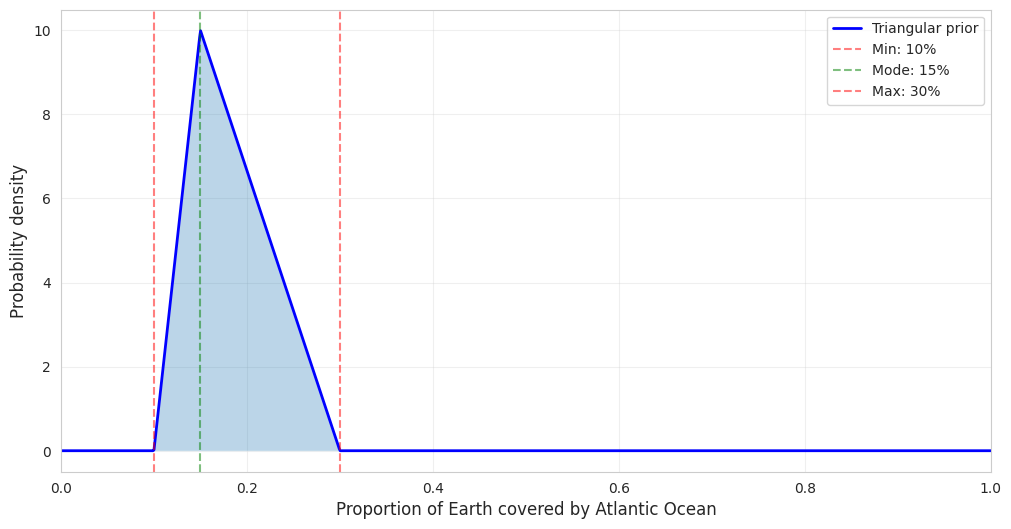
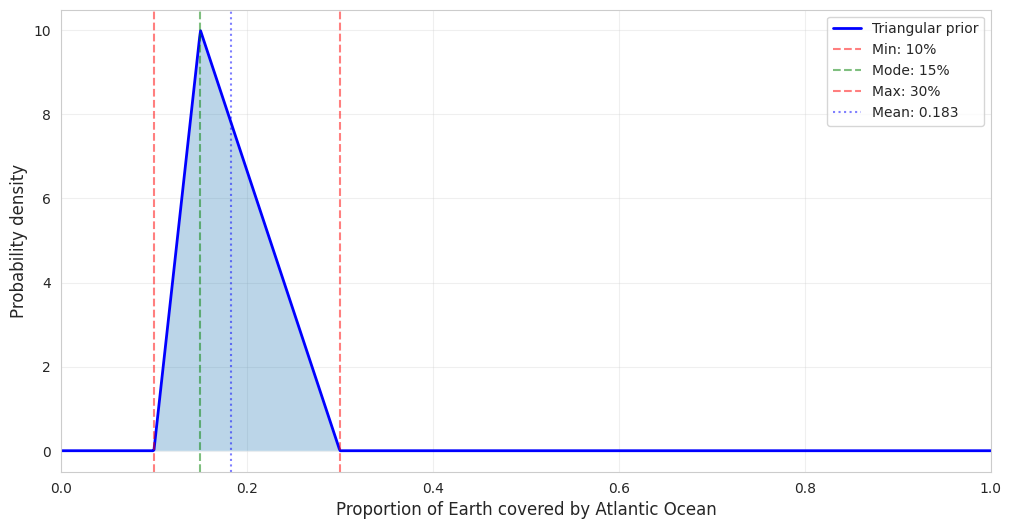
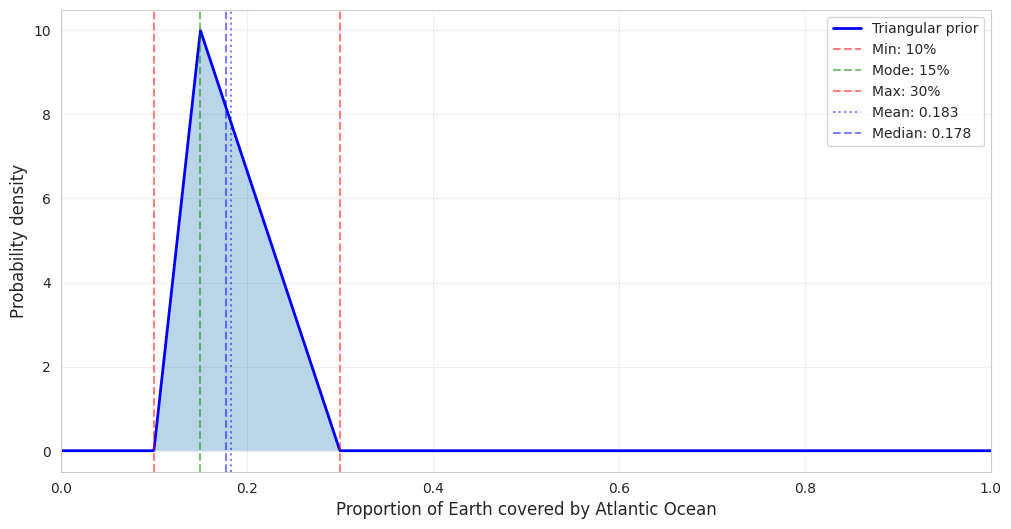
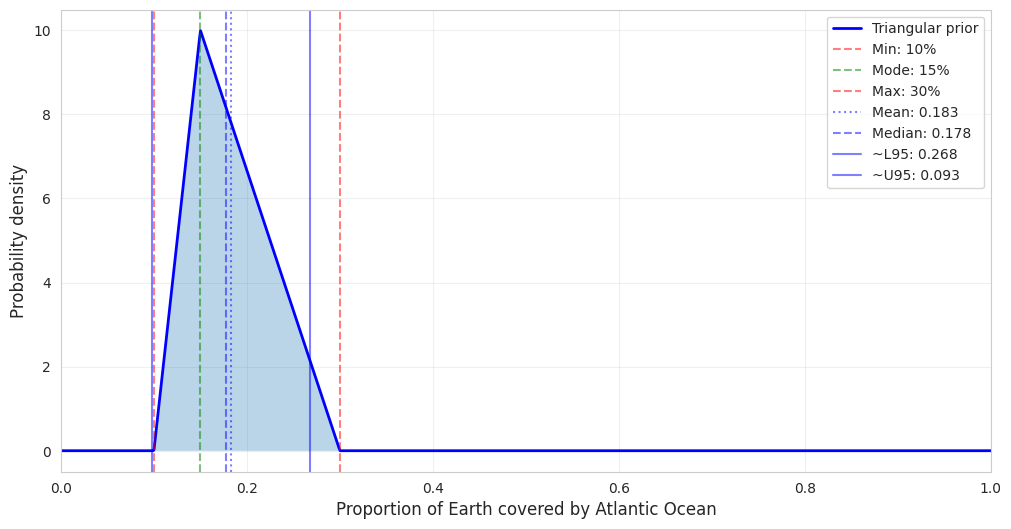
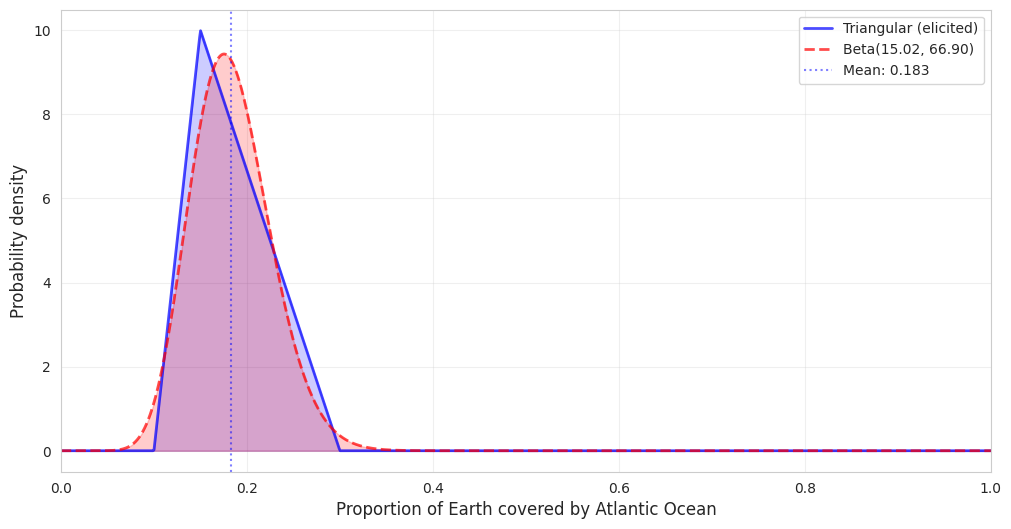

Recreate these plots in Python, in order. (Note: this script raises an exception after producing the figures.)
# Import packages
%matplotlib inline
from matplotlib import pyplot as plt
import pandas as pd
import numpy as np
import seaborn as sns
from scipy import stats
import scipy as sp
from scipy.optimize import minimize
import warnings
warnings.filterwarnings('ignore')

# Set style
sns.set_style('whitegrid')
plt.rcParams['figure.figsize'] = (10, 6)

# Elicited parameters from our hypothetical person
min_val = 0.10  # 10% minimum
mode_val = 0.15  # 15% most likely
max_val = 0.30  # 30% maximum

# The triangular distribution in scipy needs the mode scaled between 0 and 1
# c = (mode - min) / (max - min)
c_param = (mode_val - min_val) / (max_val - min_val)

# Create the triangular distribution
tri_dist = stats.triang(c=c_param, loc=min_val, scale=max_val - min_val)

print(f"Elicited prior for Atlantic Ocean coverage:")
print(f"  Minimum: {min_val*100:.0f}%")
print(f"  Mode:    {mode_val*100:.0f}%")
print(f"  Maximum: {max_val*100:.0f}%")
print(f"\nTriangular distribution parameters:")
print(f"  c = {c_param:.3f}, loc = {min_val:.2f}, scale = {max_val - min_val:.2f}")

# Visualize the elicited prior
x = np.linspace(0, 1, 1000)
y = tri_dist.pdf(x)

plt.figure(figsize=(12, 6))
plt.plot(x, y, 'b-', linewidth=2, label='Triangular prior')
plt.axvline(min_val, color='red', linestyle='--', alpha=0.5, label=f'Min: {min_val*100:.0f}%')
plt.axvline(mode_val, color='green', linestyle='--', alpha=0.5, label=f'Mode: {mode_val*100:.0f}%')
plt.axvline(max_val, color='red', linestyle='--', alpha=0.5, label=f'Max: {max_val*100:.0f}%')
plt.fill_between(x, y, alpha=0.3)
plt.xlabel('Proportion of Earth covered by Atlantic Ocean', fontsize=12)
plt.ylabel('Probability density', fontsize=12)
#plt.title('Elicited Prior: Triangular Distribution', fontsize=14)
plt.legend(fontsize=10)
plt.xlim(0, 1)
plt.grid(alpha=0.3)
plt.savefig('triangular.jpg',dpi=300);

# Summary statistics of our elicited prior
tri_mean = tri_dist.mean()
tri_std = tri_dist.std()
tri_median = tri_dist.median()

print(f"Summary statistics of triangular prior:")
print(f"  Mean:   {tri_mean:.3f} ({tri_mean*100:.1f}%)")
print(f"  Median: {tri_median:.3f} ({tri_median*100:.1f}%)")
print(f"  Std:    {tri_std:.3f} ({tri_std*100:.1f}%)")
print(f"\nNote: For triangular distributions, the mean is (a + b + c)/3")
print(f"      Calculated: ({min_val:.2f} + {max_val:.2f} + {mode_val:.2f})/3 = {(min_val + max_val + mode_val)/3:.3f}")

# Visualize the elicited prior
x = np.linspace(0, 1, 1000)
y = tri_dist.pdf(x)

plt.figure(figsize=(12, 6))
plt.plot(x, y, 'b-', linewidth=2, label='Triangular prior')
plt.axvline(min_val, color='red', linestyle='--', alpha=0.5, label=f'Min: {min_val*100:.0f}%')
plt.axvline(mode_val, color='green', linestyle='--', alpha=0.5, label=f'Mode: {mode_val*100:.0f}%')
plt.axvline(max_val, color='red', linestyle='--', alpha=0.5, label=f'Max: {max_val*100:.0f}%')
plt.axvline(tri_mean, color='blue', linestyle=':', alpha=0.5, label=f'Mean: {tri_mean:.3f}')
plt.fill_between(x, y, alpha=0.3)
plt.xlabel('Proportion of Earth covered by Atlantic Ocean', fontsize=12)
plt.ylabel('Probability density', fontsize=12)
#plt.title('Elicited Prior: Triangular Distribution', fontsize=14)
plt.legend(fontsize=10)
plt.xlim(0, 1)
plt.grid(alpha=0.3)
plt.savefig('triangular2.jpg',dpi=300);

# Visualize the elicited prior
x = np.linspace(0, 1, 1000)
y = tri_dist.pdf(x)

plt.figure(figsize=(12, 6))
plt.plot(x, y, 'b-', linewidth=2, label='Triangular prior')
plt.axvline(min_val, color='red', linestyle='--', alpha=0.5, label=f'Min: {min_val*100:.0f}%')
plt.axvline(mode_val, color='green', linestyle='--', alpha=0.5, label=f'Mode: {mode_val*100:.0f}%')
plt.axvline(max_val, color='red', linestyle='--', alpha=0.5, label=f'Max: {max_val*100:.0f}%')
plt.axvline(tri_mean, color='blue', linestyle=':', alpha=0.5, label=f'Mean: {tri_mean:.3f}')
plt.axvline(tri_median, color='blue', linestyle='--', alpha=0.5, label=f'Median: {tri_median:.3f}')
plt.fill_between(x, y, alpha=0.3)
plt.xlabel('Proportion of Earth covered by Atlantic Ocean', fontsize=12)
plt.ylabel('Probability density', fontsize=12)
#plt.title('Elicited Prior: Triangular Distribution', fontsize=14)
plt.legend(fontsize=10)
plt.xlim(0, 1)
plt.grid(alpha=0.3)
plt.savefig('triangular3.jpg',dpi=300);

# Visualize the elicited prior
x = np.linspace(0, 1, 1000)
y = tri_dist.pdf(x)

plt.figure(figsize=(12, 6))
plt.plot(x, y, 'b-', linewidth=2, label='Triangular prior')
plt.axvline(min_val, color='red', linestyle='--', alpha=0.5, label=f'Min: {min_val*100:.0f}%')
plt.axvline(mode_val, color='green', linestyle='--', alpha=0.5, label=f'Mode: {mode_val*100:.0f}%')
plt.axvline(max_val, color='red', linestyle='--', alpha=0.5, label=f'Max: {max_val*100:.0f}%')
plt.axvline(tri_mean, color='blue', linestyle=':', alpha=0.5, label=f'Mean: {tri_mean:.3f}')
plt.axvline(tri_median, color='blue', linestyle='--', alpha=0.5, label=f'Median: {tri_median:.3f}')
plt.axvline(tri_mean+2*tri_std, color='blue', linestyle='-', alpha=0.5, label=f'~L95: {tri_mean+2*tri_std:.3f}')
plt.axvline(tri_mean-2*tri_std, color='blue', linestyle='-', alpha=0.5, label=f'~U95: {tri_median-2*tri_std:.3f}')
plt.fill_between(x, y, alpha=0.3)
plt.xlabel('Proportion of Earth covered by Atlantic Ocean', fontsize=12)
plt.ylabel('Probability density', fontsize=12)
#plt.title('Elicited Prior: Triangular Distribution', fontsize=14)
plt.legend(fontsize=10)
plt.xlim(0, 1)
plt.grid(alpha=0.3)
plt.savefig('triangular4.jpg',dpi=300);

# Method of moments: match mean and variance
# For Beta(α, β): mean = α/(α+β), var = αβ/[(α+β)²(α+β+1)]

def beta_params_from_moments(mean, var):
    """
    Convert mean and variance to Beta distribution parameters.
    
    Parameters:
    mean: float, mean of the distribution (between 0 and 1)
    var: float, variance of the distribution
    
    Returns:
    alpha, beta: shape parameters for Beta distribution
    """
    # From the formulas:
    # mean = α/(α+β)
    # var = αβ/[(α+β)²(α+β+1)]
    # We can derive:
    common = mean * (1 - mean) / var - 1
    alpha = mean * common
    beta = (1 - mean) * common
    return alpha, beta

# Get Beta parameters matching our triangular prior
alpha, beta = beta_params_from_moments(tri_mean, tri_std**2)

print(f"Beta distribution parameters matching triangular prior:")
print(f"  α (alpha) = {alpha:.3f}")
print(f"  β (beta)  = {beta:.3f}")

# Create the Beta distribution
beta_dist = stats.beta(alpha, beta)

# Verify the match
beta_mean = beta_dist.mean()
beta_std = beta_dist.std()

print(f"\nVerification:")
print(f"  Beta mean: {beta_mean:.3f} (Triangular mean: {tri_mean:.3f})")
print(f"  Beta std:  {beta_std:.3f} (Triangular std: {tri_std:.3f})")

# Compare the distributions
x = np.linspace(0, 1, 1000)
y_tri = tri_dist.pdf(x)
y_beta = beta_dist.pdf(x)

plt.figure(figsize=(12, 6))
plt.plot(x, y_tri, 'b-', linewidth=2, alpha=0.7, label='Triangular (elicited)')
plt.plot(x, y_beta, 'r--', linewidth=2, alpha=0.7, label=f'Beta({alpha:.2f}, {beta:.2f})')
plt.fill_between(x, y_tri, alpha=0.2, color='blue')
plt.fill_between(x, y_beta, alpha=0.2, color='red')
plt.axvline(tri_mean, color='blue', linestyle=':', alpha=0.5, label=f'Mean: {tri_mean:.3f}')
plt.xlabel('Proportion of Earth covered by Atlantic Ocean', fontsize=12)
plt.ylabel('Probability density', fontsize=12)
#plt.title('Triangular vs Beta Distribution', fontsize=14)
plt.legend(fontsize=10)
plt.xlim(0, 1)
plt.grid(alpha=0.3)
plt.savefig('triangular_beta.jpg',dpi=300);

# ========== EDIT THESE VALUES ==========
# Each row is [minimum, mode, maximum] for one person's belief
# Values should be between 0 and 1 (proportions, not percentages)

elicitations = np.array([
    # Person   Min    Mode   Max
    [0.15, 0.30, 0.60],  # Person 1: Very uncertain, wide range
    [0.25, 0.35, 0.45],  # Person 2: More confident, narrower range
    [0.30, 0.45, 0.60],  # Person 3: Thinks it's quite large
    [0.20, 0.25, 0.35],  # Person 4: Conservative, lower estimate
    [0.25, 0.33, 0.50],  # Person 5: Moderate uncertainty
    [0.30, 0.40, 0.55],  # Person 6: Higher estimate
    [0.18, 0.28, 0.40],  # Person 7: Lower estimate
    [0.26, 0.30, 0.36],  # Person 8: Very confident, tight range
    [0.20, 0.35, 0.55],  # Person 9: Wide uncertainty
    [0.24, 0.32, 0.42],  # Person 10: Moderate confidence
])

# ========================================

# Create triangular distributions for each person
individual_dists = []

for i, (min_val, mode_val, max_val) in enumerate(elicitations):
    c = (mode_val - min_val) / (max_val - min_val)
    dist = stats.triang(c=c, loc=min_val, scale=max_val - min_val)
    individual_dists.append(dist)

print(f"Created {len(individual_dists)} triangular distributions")

# Visualize all individual priors
x = np.linspace(0, 1, 1000)

plt.figure(figsize=(14, 7))
colors = plt.cm.tab10(np.linspace(0, 1, n_people))

for i, dist in enumerate(individual_dists):
    y = dist.pdf(x)
    plt.plot(x, y, linewidth=1.5, alpha=0.6, color=colors[i], label=f'Person {i+1}')
    plt.fill_between(x, y, alpha=0.1, color=colors[i])

plt.xlabel('Proportion of Earth covered by Pacific Ocean', fontsize=12)
plt.ylabel('Probability density', fontsize=12)
plt.title(f'Individual Elicited Priors (n={n_people})', fontsize=14)
plt.legend(ncol=2, fontsize=9, loc='upper right')
plt.xlim(0, 1)
plt.grid(alpha=0.3)
plt.savefig('multi_triangular.jpg',dpi=300);

# Calculate mean and variance for each person's triangular distribution
individual_means = [dist.mean() for dist in individual_dists]
individual_vars = [dist.var() for dist in individual_dists]

# Pool the statistics
# Mean: Average across all people
pooled_mean = np.mean(individual_means)

# Variance: Average within-person variance + between-person variance
# This captures both individual uncertainty AND disagreement between people
within_person_var = np.mean(individual_vars)
between_person_var = np.var(individual_means)
pooled_var = within_person_var + between_person_var

print(f"Pooling statistics:")
print(f"  Average of individual means: {pooled_mean:.3f}")
print(f"  Within-person uncertainty:   {within_person_var:.4f}")
print(f"  Between-person disagreement: {between_person_var:.4f}")
print(f"  Total pooled variance:       {pooled_var:.4f}")

# Convert pooled moments to Beta parameters
alpha_pooled, beta_pooled = beta_params_from_moments(pooled_mean, pooled_var)
joint_prior = stats.beta(alpha_pooled, beta_pooled)

print(f"Joint prior (pooled from {n_people} people):")
print(f"  Beta({alpha_pooled:.3f}, {beta_pooled:.3f})")
print(f"\nJoint prior statistics:")
print(f"  Mean: {joint_prior.mean():.3f} ({joint_prior.mean()*100:.1f}%)")
print(f"  Std:  {joint_prior.std():.3f} ({joint_prior.std()*100:.1f}%)")
print(f"  Median: {joint_prior.median():.3f}")
print(f"  95% credible interval: [{joint_prior.ppf(0.025):.3f}, {joint_prior.ppf(0.975):.3f}]")

# Visualize the joint prior against individual priors
fig, axes = plt.subplots(1, 2, figsize=(16, 6))

# Left: All individual priors (faint) with joint prior
for i, dist in enumerate(individual_dists):
    axes[0].plot(x, dist.pdf(x), linewidth=0.8, alpha=0.3, color='gray')
axes[0].plot(x, joint_prior.pdf(x), 'darkblue', linewidth=3, 
             label=f'Joint Prior: Beta({alpha_pooled:.2f}, {beta_pooled:.2f})')
axes[0].fill_between(x, joint_prior.pdf(x), alpha=0.3, color='darkblue')
axes[0].axvline(pooled_mean, color='red', linestyle='--', linewidth=2, 
                label=f'Mean: {pooled_mean:.3f}', alpha=0.7)
axes[0].set_xlabel('Proportion', fontsize=12)
axes[0].set_ylabel('Density', fontsize=12)
axes[0].set_title('Joint Prior from Pooled Elicitations', fontsize=13)
axes[0].legend(fontsize=10)
axes[0].set_xlim(0, 1)
axes[0].grid(alpha=0.3)

# Right: Comparison showing spread
axes[1].plot(x, joint_prior.pdf(x), 'darkblue', linewidth=3, label='Joint prior')
axes[1].fill_between(x, joint_prior.pdf(x), alpha=0.2, color='darkblue')

# Show the range of individual means
for mean_i in individual_means:
    axes[1].axvline(mean_i, color='orange', alpha=0.3, linewidth=1)
axes[1].axvline(individual_means[0], color='orange', alpha=0.3, linewidth=1, 
                label='Individual means')

axes[1].axvline(pooled_mean, color='red', linestyle='--', linewidth=2.5, 
                label=f'Pooled mean: {pooled_mean:.3f}')

# Add credible interval
ci_lower = joint_prior.ppf(0.025)
ci_upper = joint_prior.ppf(0.975)
axes[1].axvspan(ci_lower, ci_upper, alpha=0.2, color='green', 
                label=f'95% CI: [{ci_lower:.3f}, {ci_upper:.3f}]')

axes[1].set_xlabel('Proportion', fontsize=12)
axes[1].set_ylabel('Density', fontsize=12)
axes[1].set_title('Joint Prior with Individual Variation', fontsize=13)
axes[1].legend(fontsize=10)
axes[1].set_xlim(0, 1)
axes[1].grid(alpha=0.3)

plt.tight_layout()
plt.savefig('multi_beta.jpg',dpi=300);

# Simulate some data
# True value: Pacific Ocean is about 32% of Earth's surface (165.25M km² / 510M km²)
true_proportion = 0.32

# Simulate 50 globe tosses
n_tosses = 50
np.random.seed(42)
tosses = np.random.binomial(1, true_proportion, n_tosses)
n_pacific = tosses.sum()

print(f"Observed data:")
print(f"  Number of tosses: {n_tosses}")
print(f"  Landed on Pacific: {n_pacific}")
print(f"  Sample proportion: {n_pacific/n_tosses:.3f}")
print(f"  True proportion: {true_proportion:.3f}")

# Bayesian updating: Beta-Binomial conjugacy
# Prior: Beta(α, β)
# Likelihood: Binomial(n, p) with k successes
# Posterior: Beta(α + k, β + n - k)

alpha_post = alpha_pooled + n_pacific
beta_post = beta_pooled + (n_tosses - n_pacific)
posterior = stats.beta(alpha_post, beta_post)

print(f"Posterior: Beta({alpha_post:.2f}, {beta_post:.2f})")
print(f"\nPosterior statistics:")
print(f"  Mean: {posterior.mean():.3f}")
print(f"  Std:  {posterior.std():.3f}")
print(f"  95% credible interval: [{posterior.ppf(0.025):.3f}, {posterior.ppf(0.975):.3f}]")
print(f"\nComparison:")
print(f"  Prior mean (from {n_people} people): {joint_prior.mean():.3f}")
print(f"  Sample proportion:               {n_pacific/n_tosses:.3f}")
print(f"  Posterior mean:                  {posterior.mean():.3f}")
print(f"  True value:                      {true_proportion:.3f}")

# Visualize the updating process
x = np.linspace(0, 1, 1000)

# Prior (from pooled elicitations)
y_prior = joint_prior.pdf(x)

# Likelihood (scaled for visualization)
likelihood = stats.binom(n_tosses, x).pmf(n_pacific)
likelihood_scaled = likelihood / likelihood.max() * y_prior.max() * 0.8

# Posterior
y_post = posterior.pdf(x)

plt.figure(figsize=(14, 7))
plt.plot(x, y_prior, 'b-', linewidth=2.5, 
         label=f'Prior: Beta({alpha_pooled:.2f}, {beta_pooled:.2f})\n(from {n_people} elicitations)', 
         alpha=0.8)
plt.plot(x, likelihood_scaled, 'g-', linewidth=2, 
         label=f'Likelihood (scaled)\n({n_pacific}/{n_tosses} Pacific)', 
         alpha=0.7)
plt.plot(x, y_post, 'r-', linewidth=3, 
         label=f'Posterior: Beta({alpha_post:.2f}, {beta_post:.2f})')
plt.axvline(true_proportion, color='black', linestyle='--', linewidth=2, 
            label=f'True value: {true_proportion:.3f}', alpha=0.7)
plt.fill_between(x, y_post, alpha=0.2, color='red')

# Add vertical lines for means
plt.axvline(joint_prior.mean(), color='blue', linestyle=':', linewidth=1.5, alpha=0.5)
plt.axvline(n_pacific/n_tosses, color='green', linestyle=':', linewidth=1.5, alpha=0.5)
plt.axvline(posterior.mean(), color='red', linestyle=':', linewidth=1.5, alpha=0.5)

plt.xlabel('Proportion of Earth covered by Pacific Ocean', fontsize=12)
plt.ylabel('Density', fontsize=12)
plt.legend(fontsize=10, loc='upper right')
plt.xlim(0, 0.8)
plt.grid(alpha=0.3)
plt.savefig('multi_beta2.jpg',dpi=300);

# Define logit and inverse logit functions
def logit(p):
    """Convert probability to log-odds."""
    return np.log(p / (1 - p))

def inv_logit(x):
    """Convert log-odds to probability."""
    return 1 / (1 + np.exp(-x))

# Transform our joint Beta prior to log-odds scale
# Sample from Beta, transform to logit
n_samples = 10000
beta_samples = joint_prior.rvs(n_samples)
logit_samples = logit(beta_samples)

print(f"Log-odds transformation of Beta({alpha_pooled:.2f}, {beta_pooled:.2f}):")
print(f"  Mean log-odds: {logit_samples.mean():.3f}")
print(f"  Std log-odds:  {logit_samples.std():.3f}")
print(f"\nFor reference:")
print(f"  logit(0.25) = {logit(0.25):.3f}")
print(f"  logit(0.33) = {logit(0.33):.3f}")
print(f"  logit(0.50) = {logit(0.50):.3f}")
print(f"  logit(0.75) = {logit(0.75):.3f}")

# Visualize the transformed distribution
fig, axes = plt.subplots(1, 2, figsize=(14, 5))

# Left panel: probability scale
axes[0].hist(beta_samples, bins=50, density=True, alpha=0.6, color='blue', edgecolor='black')
x_prob = np.linspace(0, 1, 1000)
axes[0].plot(x_prob, joint_prior.pdf(x_prob), 'r-', linewidth=2, label='Beta PDF')
axes[0].axvline(pooled_mean, color='green', linestyle='--', linewidth=2, 
                label=f'Mean: {pooled_mean:.3f}')
axes[0].set_xlabel('Proportion (probability scale)', fontsize=12)
axes[0].set_ylabel('Density', fontsize=12)
axes[0].set_title('Joint Beta Prior (Probability Scale)', fontsize=13)
axes[0].legend()
axes[0].grid(alpha=0.3)

# Right panel: log-odds scale
axes[1].hist(logit_samples, bins=50, density=True, alpha=0.6, color='purple', edgecolor='black')
axes[1].axvline(logit_samples.mean(), color='green', linestyle='--', linewidth=2, 
                label=f'Mean: {logit_samples.mean():.3f}')
axes[1].axvline(0, color='black', linestyle=':', alpha=0.5, label='logit(0.5) = 0')
axes[1].set_xlabel('Log-odds (logit scale)', fontsize=12)
axes[1].set_ylabel('Density', fontsize=12)
axes[1].set_title('Transformed Distribution (Log-Odds Scale)', fontsize=13)
axes[1].legend()
axes[1].grid(alpha=0.3)

plt.tight_layout();

# Fit a normal distribution to the log-odds
from scipy.stats import norm

logit_mean = logit_samples.mean()
logit_std = logit_samples.std()

# Create a normal distribution with these parameters
logit_normal = norm(logit_mean, logit_std)

print(f"Normal approximation in log-odds space:")
print(f"  N({logit_mean:.3f}, {logit_std:.3f}²)")
print(f"\nThis can be used as a prior in logistic regression:")
print(f"\nIn PyMC:")
print(f"  intercept = pm.Normal('intercept', mu={logit_mean:.3f}, sigma={logit_std:.3f})")
print(f"\nIn Stan:")
print(f"  intercept ~ normal({logit_mean:.3f}, {logit_std:.3f});")
print(f"\nIn R (brms):")
print(f"  prior(normal({logit_mean:.3f}, {logit_std:.3f}), class = Intercept)")

# Compare log-odds transformation vs normal approximation
x_logit = np.linspace(-3, 2, 1000)

plt.figure(figsize=(12, 6))
plt.hist(logit_samples, bins=50, density=True, alpha=0.4, color='purple', 
         label='Transformed Beta samples', edgecolor='black')
plt.plot(x_logit, logit_normal.pdf(x_logit), 'r-', linewidth=2.5, 
         label=f'Normal({logit_mean:.3f}, {logit_std:.3f})')
plt.axvline(logit_mean, color='green', linestyle='--', linewidth=2, alpha=0.7,
            label=f'Mean: {logit_mean:.3f}')
plt.axvline(0, color='black', linestyle=':', alpha=0.5)
plt.xlabel('Log-odds', fontsize=12)
plt.ylabel('Density', fontsize=12)
plt.title('Log-Odds Prior: Transformed Beta vs Normal Approximation', fontsize=14)
plt.legend(fontsize=10)
plt.grid(alpha=0.3)

# Add second x-axis showing probability scale
ax2 = plt.gca().twiny()
ax2.set_xlim(plt.gca().get_xlim())
logit_ticks = np.array([-2, -1, 0, 1])
prob_ticks = inv_logit(logit_ticks)
ax2.set_xticks(logit_ticks)
ax2.set_xticklabels([f'{p:.2f}' for p in prob_ticks])
ax2.set_xlabel('Corresponding probability', fontsize=12, color='gray');

# Generate points for the Beta distribution PDF
pdf_y = sp.stats.beta.pdf(x, 0.72, 0.18)

# Plot the Beta distribution PDF
plt.figure(figsize=(8, 6))
plt.plot(x, pdf_y, label="Beta PDF (α=0.72, β=0.18)", color='green')

# Add graph details
plt.title("Some Beta Distribution PDF", fontsize=14)
plt.xlabel("Probability", fontsize=12)
plt.ylabel("PDF Value", fontsize=12)
plt.axhline(0, color='black', linewidth=0.8, linestyle='--')
plt.axvline(0, color='black', linewidth=0.8, linestyle='--')
plt.legend()
plt.grid(alpha=0.4)
plt.savefig('one_earth.jpg',dpi=300);

# Generate points for the Beta distribution PDF

# Plot the Beta distribution PDF
plt.figure(figsize=(8, 6))
plt.plot(x, sp.stats.beta.pdf(x, 5*0.72, 0.18), label="Beta PDF (α=0.72, β=0.18)")
plt.plot(x, sp.stats.beta.pdf(x, 5*0.72, 5*0.18), label="Beta PDF  (α=5x0.72, β=5x0.18)")
plt.plot(x, sp.stats.beta.pdf(x, 10*0.72, 10*0.18), label="Beta PDF  (α=10x0.72, β=10x0.18)")
plt.plot(x, sp.stats.beta.pdf(x, 50*0.72, 50*0.18), label="Beta PDF  (α=50x0.72, β=50x0.18)")
plt.plot(x, sp.stats.beta.pdf(x, 500*0.72, 500*0.18), label="Beta PDF  (α=500x0.72, β=500x0.18)")


# Add graph details
plt.title("Some Beta Distributions PDF", fontsize=14)
plt.xlabel("Probability", fontsize=12)
plt.ylabel("PDF Value", fontsize=12)
plt.axhline(0, color='black', linewidth=0.8, linestyle='--')
plt.axvline(0, color='black', linewidth=0.8, linestyle='--')
plt.legend()
plt.grid(alpha=0.4)
plt.savefig('multi_earth.jpg',dpi=300);

# Simulate expert responses
# Assume three experts provide their mean and confidence intervals for the slope
expert_responses = {
    "Expert 1": {"mean": 2.0, "std": 0.5},  # Mean and standard deviation
    "Expert 2": {"mean": 2.2, "std": 0.3},
    "Expert 3": {"mean": 1.8, "std": 0.4},
}

# Simulate individual distributions
n_samples = 1000
x = np.linspace(0, 4, n_samples)  # Range for the slope
distributions = {
    name: sp.stats.norm.pdf(x, loc=data["mean"], scale=data["std"])
    for name, data in expert_responses.items()
}

# Aggregate expert opinions using weighted averaging
# Equal weights for simplicity
weights = np.array([1/3, 1/3, 1/3])
aggregated_pdf = sum(weight * dist for weight, dist in zip(weights, distributions.values()))


# Calculate the aggregated mean and standard deviation
aggregated_mean = sum(weights[i] * expert_responses[f"Expert {i+1}"]["mean"] for i in range(len(weights)))
aggregated_variance = sum(weights[i] * (expert_responses[f"Expert {i+1}"]["std"]**2 + 
                                       (expert_responses[f"Expert {i+1}"]["mean"] - aggregated_mean)**2) for i in range(len(weights)))
aggregated_std = round(np.sqrt(aggregated_variance),2)

# Plot individual expert distributions and the aggregated distribution
plt.figure(figsize=(10, 6))
for name, pdf in distributions.items():
    plt.plot(x, pdf, label=f"{name} (Mean: {expert_responses[name]['mean']}, Std: {expert_responses[name]['std']})")
plt.plot(x, aggregated_pdf, label=f"{'Aggregated'} (Mean: {aggregated_mean}, Std: {aggregated_std})", color="black", lw=2, linestyle="--")

# Add plot details
plt.title("Direct elicitation of Slope in Simple Linear Regression", fontsize=14)
plt.xlabel("Slope", fontsize=12)
plt.ylabel("Density", fontsize=12)
plt.legend()
plt.grid(alpha=0.4)

plt.savefig('direct.jpg',dpi=300);

# Experts provide a plausible range (lower and upper bounds) with a confidence level (e.g., 95%)
expert_ranges = {
    "Expert 1": {"lower": 1.5, "upper": 2.5, "confidence": 0.90},
    "Expert 2": {"lower": 2.0, "upper": 2.4, "confidence": 0.95},
    "Expert 3": {"lower": 1.6, "upper": 2.0, "confidence": 0.75},
}

# Convert ranges to mean and std assuming a normal distribution
for name, data in expert_ranges.items():
    mean = (data["lower"] + data["upper"]) / 2
    std = (data["upper"] - data["lower"]) / (2 * sp.stats.norm.ppf((1 + data["confidence"]) / 2))
    expert_ranges[name]["mean"] = mean
    expert_ranges[name]["std"] = std

# Calculate the aggregated mean from the weighted means
aggregated_mean = sum(
    weights[i] * expert_ranges[f"Expert {i+1}"]["mean"] for i in range(len(weights))
)

# Calculate the aggregated variance from the weighted variances
aggregated_variance = sum(
    weights[i] * (expert_ranges[f"Expert {i+1}"]["std"]**2 +
                  (expert_ranges[f"Expert {i+1}"]["mean"] - aggregated_mean)**2)
    for i in range(len(weights))
)

# Compute the aggregated standard deviation
aggregated_std = np.sqrt(aggregated_variance)


aggregated_pdf = sp.stats.norm.pdf(x, aggregated_mean, scale=aggregated_std)


# Plot individual expert distributions and the aggregated distribution
plt.figure(figsize=(10, 6))
for name, pdf in distributions.items():
    plt.plot(x, pdf, label=f"{name} (Lower: {expert_ranges[name]['lower']}, Upper: {expert_ranges[name]['upper']}, Conf.: {expert_ranges[name]['confidence']})")
plt.plot(x, aggregated_pdf, label=f"{'Aggregated'} (Mean: {aggregated_mean}, Std: {round(aggregated_std,2)})", color="black", lw=2, linestyle="--")

# Add plot details
plt.title("Sort-of indirect elicitation of Slope in Simple Linear Regression", fontsize=14)
plt.xlabel("Slope", fontsize=12)
plt.ylabel("Density", fontsize=12)
plt.legend()
plt.grid(alpha=0.4)

plt.savefig('indirect.jpg',dpi=300);